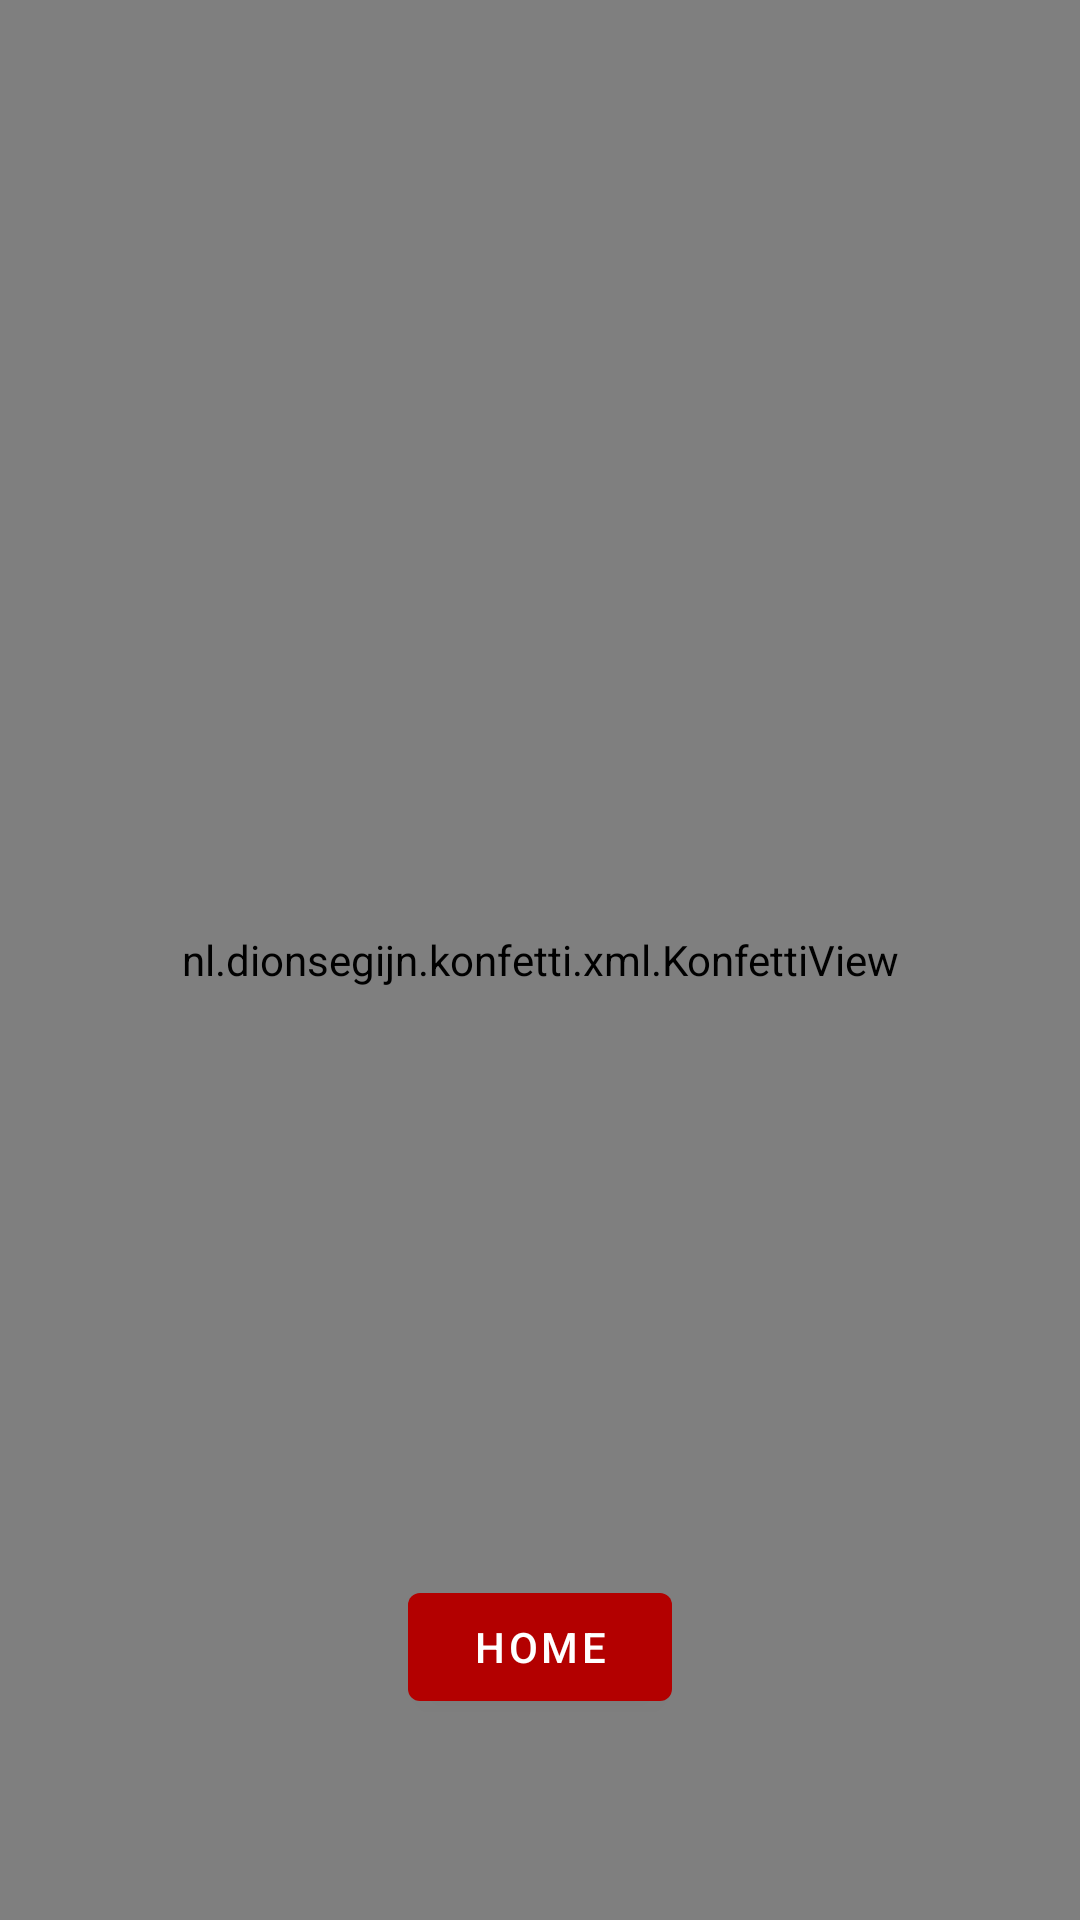

Produce the Android XML layout that renders to this screen, including the resource entries it uses.
<!-- AndroidManifest.xml: application theme Theme.ProgettoPokeAPI -->
<!-- res/layout/activity_win.xml -->
<?xml version="1.0" encoding="utf-8"?>
<androidx.constraintlayout.widget.ConstraintLayout xmlns:android="http://schemas.android.com/apk/res/android"
    xmlns:app="http://schemas.android.com/apk/res-auto"
    xmlns:tools="http://schemas.android.com/tools"
    android:layout_width="match_parent"
    android:layout_height="match_parent"
    tools:context=".WIN_activity">



    <ImageView
        android:id="@+id/imageView3"
        android:layout_width="660dp"
        android:layout_height="275dp"
        app:layout_constraintBottom_toBottomOf="parent"
        app:layout_constraintEnd_toEndOf="parent"
        app:layout_constraintStart_toStartOf="parent"
        app:layout_constraintTop_toTopOf="parent"
        app:srcCompat="@drawable/victory" />

    <nl.dionsegijn.konfetti.xml.KonfettiView
        android:id="@+id/konfettiview"
        android:layout_width="match_parent"
        android:layout_height="match_parent"
        app:layout_constraintBottom_toBottomOf="parent"
        app:layout_constraintLeft_toLeftOf="parent"
        app:layout_constraintRight_toRightOf="parent"
        app:layout_constraintTop_toTopOf="parent">
        </nl.dionsegijn.konfetti.xml.KonfettiView>

    <Button
        android:id="@+id/button"
        android:layout_width="wrap_content"
        android:layout_height="wrap_content"
        android:onClick="onHome"
        android:text="HOME"
        app:layout_constraintBottom_toBottomOf="parent"
        app:layout_constraintEnd_toEndOf="parent"
        app:layout_constraintStart_toStartOf="parent"
        app:layout_constraintTop_toBottomOf="@+id/imageView3" />

</androidx.constraintlayout.widget.ConstraintLayout>
<!-- resources referenced by this layout -->
<resources>
  <!-- drawable victory: png bitmap (drawable, 2732 bytes) -->
  <style name="Theme.ProgettoPokeAPI" parent="Theme.MaterialComponents.DayNight.DarkActionBar">
          
          <item name="colorPrimary">@color/purple_500</item>
          <item name="colorPrimaryVariant">@color/purple_700</item>
          <item name="colorOnPrimary">@color/white</item>
          
          <item name="colorSecondary">@color/teal_200</item>
          <item name="colorSecondaryVariant">@color/teal_700</item>
          <item name="colorOnSecondary">@color/black</item>
          
          <item name="android:statusBarColor" tools:targetApi="l">?attr/colorPrimaryVariant</item>
          
  
      </style>
  <color name="purple_500">#B30000</color>
  <color name="purple_700">#B30000</color>
  <color name="white">#FFFFFFFF</color>
  <color name="teal_200">#FF03DAC5</color>
  <color name="teal_700">#FF018786</color>
  <color name="black">#FF000000</color>
</resources>
